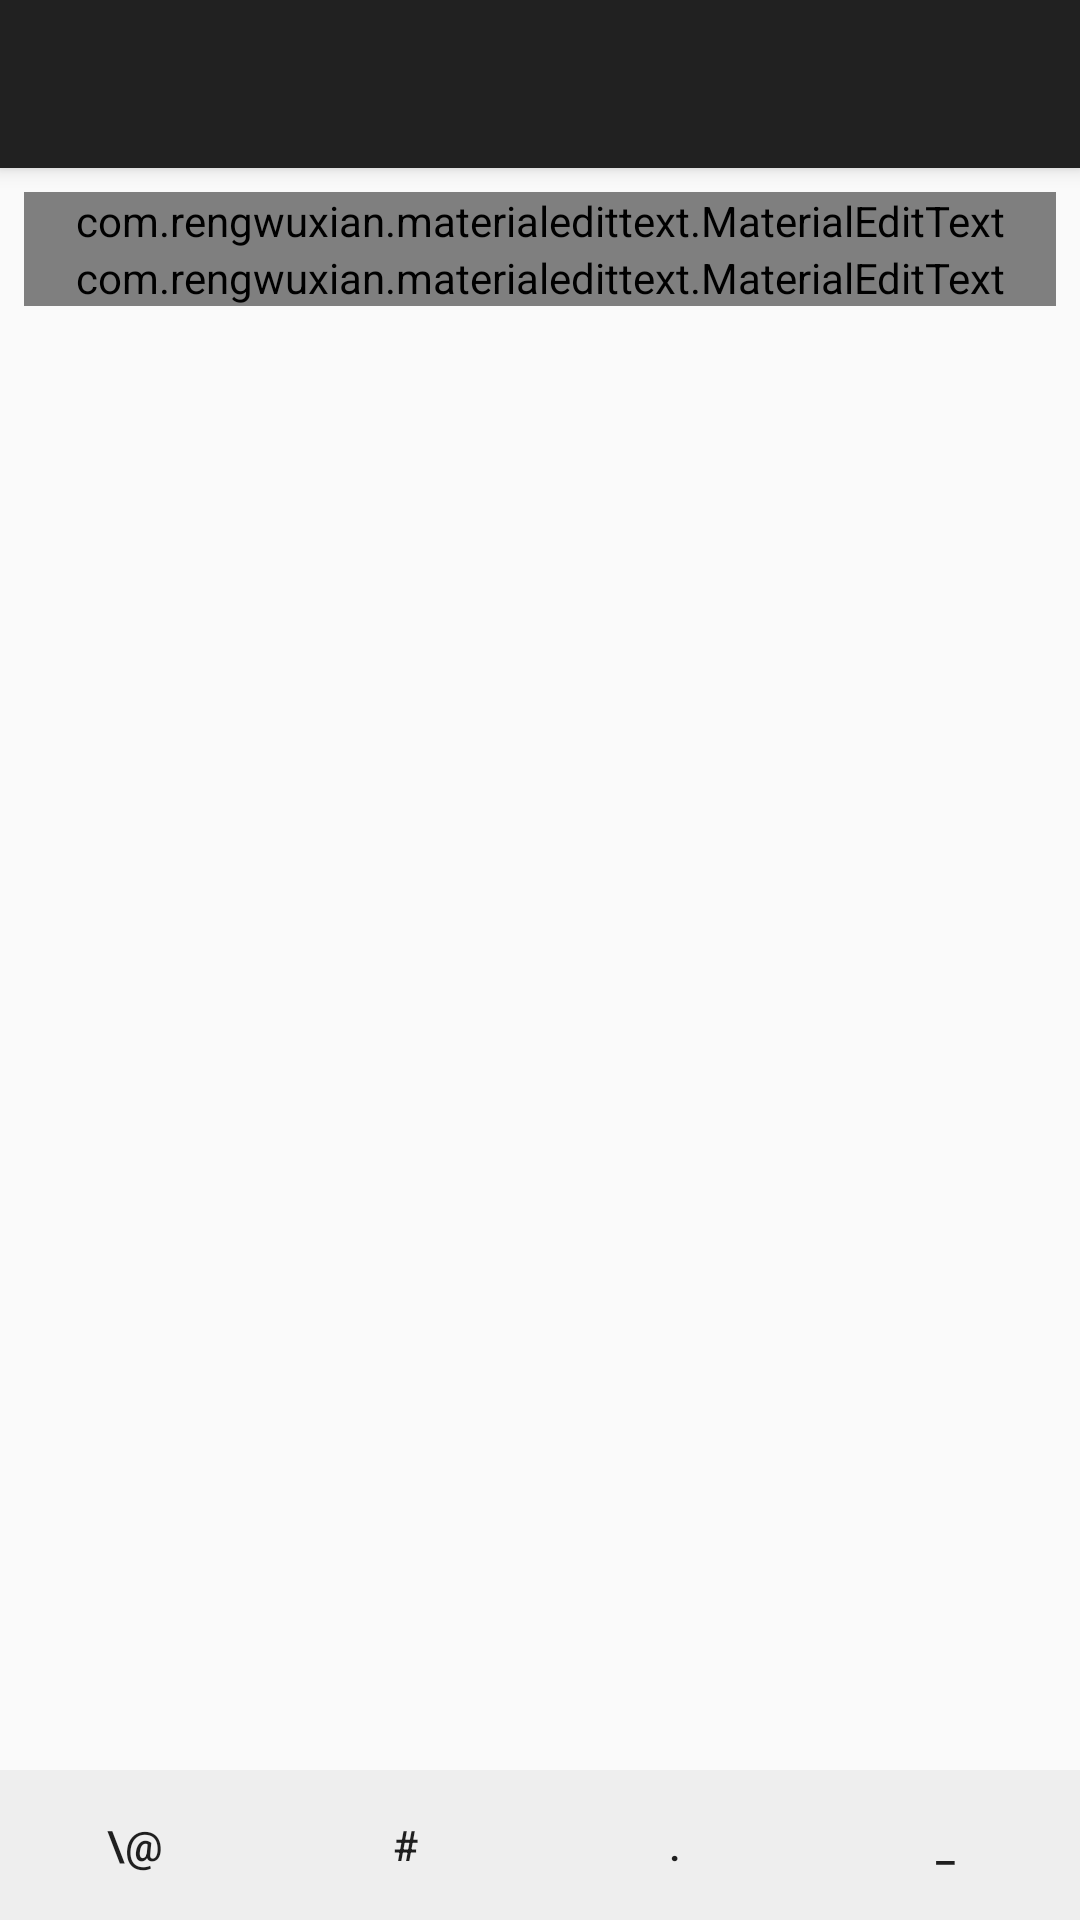

Reconstruct the res/layout file that produces this screen, plus the resources it refers to.
<!-- AndroidManifest.xml: activity theme AppTheme.NoActionBar -->
<!-- res/layout/activity_edit_collection.xml -->
<?xml version="1.0" encoding="utf-8"?>
<android.support.design.widget.CoordinatorLayout xmlns:android="http://schemas.android.com/apk/res/android"
    xmlns:app="http://schemas.android.com/apk/res-auto"
    xmlns:tools="http://schemas.android.com/tools"
    android:layout_width="match_parent"
    android:layout_height="match_parent"
    tools:context=".EditCollectionActivity">

    <android.support.design.widget.AppBarLayout
        android:layout_width="match_parent"
        android:layout_height="wrap_content"
        android:theme="@style/AppTheme.AppBarOverlay">

        <android.support.v7.widget.Toolbar
            android:id="@+id/toolbar"
            android:layout_width="match_parent"
            android:layout_height="?attr/actionBarSize"
            android:background="?attr/colorPrimary"
            app:popupTheme="@style/AppTheme.PopupOverlay" />

    </android.support.design.widget.AppBarLayout>

    <LinearLayout
        android:layout_width="match_parent"
        android:layout_height="match_parent"
        android:orientation="vertical"
        app:layout_behavior="@string/appbar_scrolling_view_behavior">

        <ScrollView
            android:layout_width="match_parent"
            android:layout_height="0dp"
            android:layout_weight="1">

            <android.support.constraint.ConstraintLayout
                android:layout_width="match_parent"
                android:layout_height="wrap_content"
                android:layout_margin="8dp">


                <com.rengwuxian.materialedittext.MaterialEditText
                    android:id="@+id/title_text"
                    android:layout_width="match_parent"
                    android:layout_height="wrap_content"
                    android:inputType="textCapSentences"
                    app:met_floatingLabel="highlight"
                    app:met_floatingLabelAlwaysShown="true"
                    app:met_floatingLabelText="Collection Title" />

                <com.rengwuxian.materialedittext.MaterialEditText
                    android:id="@+id/tags_text"
                    android:layout_width="match_parent"
                    android:layout_height="wrap_content"
                    android:hint="@string/default_tags"
                    android:inputType="textVisiblePassword|textMultiLine"
                    app:layout_constraintTop_toBottomOf="@id/title_text"

                    app:met_floatingLabel="highlight"
                    app:met_floatingLabelAlwaysShown="true"
                    app:met_floatingLabelText="Tags"

                    app:met_helperText="0 Tags" />

            </android.support.constraint.ConstraintLayout>
        </ScrollView>

        <LinearLayout
            android:layout_width="match_parent"
            android:layout_height="50dp"
            android:background="#eee">

            <Button
                android:id="@+id/symbol_at"
                style="@style/Widget.AppCompat.Button.Borderless"
                android:layout_width="0dp"
                android:layout_height="match_parent"
                android:layout_weight="1"
                android:gravity="center"
                android:text="\@" />

            <Button
                android:id="@+id/symbol_hash"
                style="@style/Widget.AppCompat.Button.Borderless"
                android:layout_width="0dp"
                android:layout_height="match_parent"
                android:layout_weight="1"
                android:gravity="center"
                android:text="#" />

            <Button
                android:id="@+id/symbol_dot"
                style="@style/Widget.AppCompat.Button.Borderless"
                android:layout_width="0dp"
                android:layout_height="match_parent"
                android:layout_weight="1"
                android:gravity="center"
                android:text="." />

            <Button
                android:id="@+id/symbol_underscore"
                style="@style/Widget.AppCompat.Button.Borderless"
                android:layout_width="0dp"
                android:layout_height="match_parent"
                android:layout_weight="1"
                android:gravity="center"
                android:text="_" />
        </LinearLayout>
    </LinearLayout>
</android.support.design.widget.CoordinatorLayout>
<!-- resources referenced by this layout -->
<resources>
  <string name="default_tags">#cool #tags #only hash_optional @or_user</string>
  <style name="AppTheme.AppBarOverlay" parent="ThemeOverlay.AppCompat.Dark.ActionBar" />
  <style name="AppTheme.PopupOverlay" parent="ThemeOverlay.AppCompat.Light" />
  <style name="AppTheme.NoActionBar">
          <item name="windowActionBar">false</item>
          <item name="windowNoTitle">true</item>
  
          <item name="android:windowActionBarOverlay">true</item>
  
      </style>
</resources>
